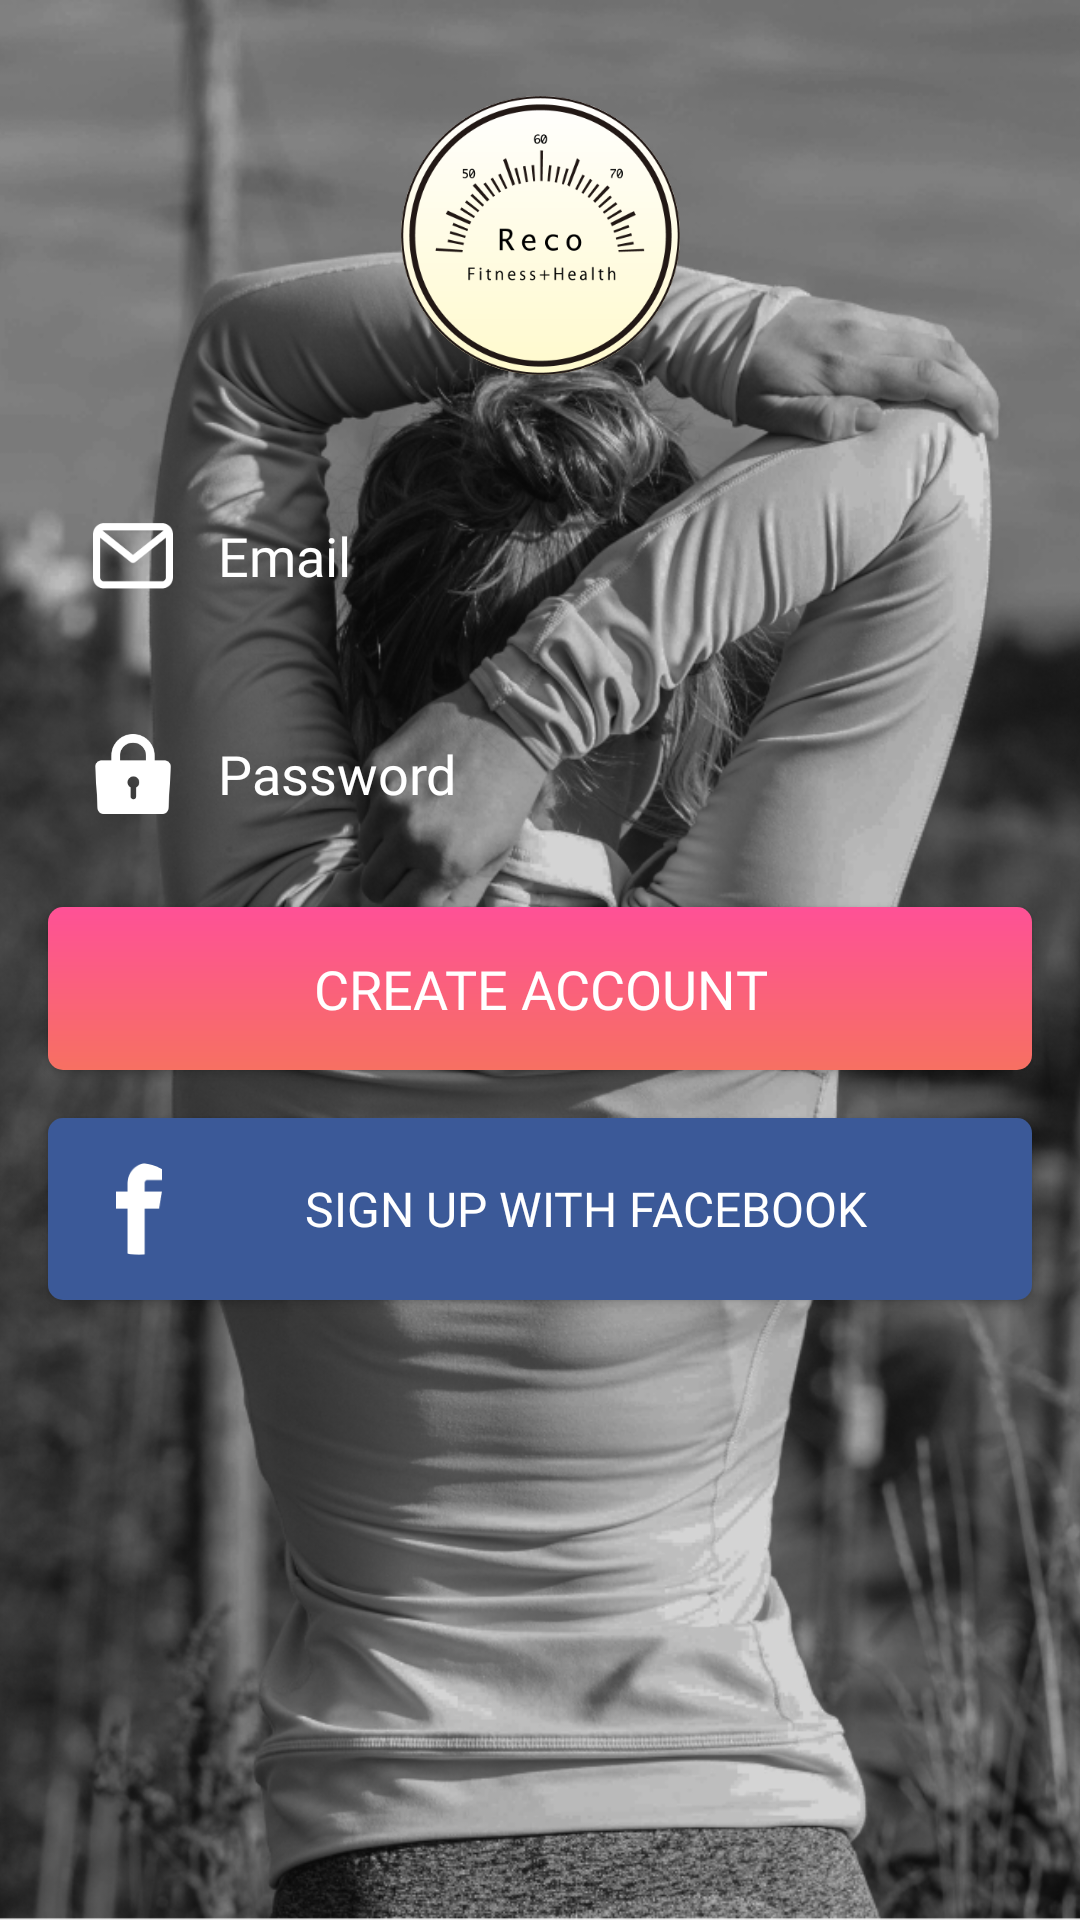

Reconstruct the res/layout file that produces this screen, plus the resources it refers to.
<!-- AndroidManifest.xml: application theme AppTheme -->
<!-- res/layout/activity_register.xml -->
<?xml version="1.0" encoding="utf-8"?>
<android.support.constraint.ConstraintLayout xmlns:android="http://schemas.android.com/apk/res/android"
    xmlns:app="http://schemas.android.com/apk/res-auto"
    xmlns:tools="http://schemas.android.com/tools"
    android:layout_width="match_parent"
    android:layout_height="match_parent"
    tools:context="com.sorena.kitadaharuka.reco.activities.RegisterActivity">

    <ImageView
        android:id="@+id/imageView"
        android:layout_width="wrap_content"
        android:layout_height="wrap_content"
        android:contentDescription="@string/image_description"
        android:scaleType="centerCrop"
        app:layout_constraintBottom_toBottomOf="parent"
        app:layout_constraintEnd_toEndOf="parent"
        app:layout_constraintHorizontal_bias="0.0"
        app:layout_constraintStart_toStartOf="parent"
        app:layout_constraintTop_toTopOf="parent"
        app:layout_constraintVertical_bias="1.0"
        app:srcCompat="@drawable/bg" />

    <EditText
        android:id="@+id/email"
        android:layout_width="match_parent"
        android:layout_height="wrap_content"
        android:layout_marginEnd="16dp"
        android:layout_marginStart="16dp"
        android:layout_marginTop="32dp"
        android:background="@drawable/input_bg"
        android:drawableLeft="@drawable/mail"
        android:drawablePadding="15dp"
        android:ems="10"
        android:fontFamily="@font/montserrat"
        android:hint="@string/email"
        android:inputType="textEmailAddress"
        android:padding="15dp"
        android:textColor="#fff"
        android:textColorHint="#fff"
        android:textSize="18sp"
        app:layout_constraintEnd_toEndOf="parent"
        app:layout_constraintStart_toStartOf="parent"
        app:layout_constraintTop_toBottomOf="@+id/imageView4" />

    <EditText
        android:id="@+id/password"
        android:layout_width="match_parent"
        android:layout_height="wrap_content"
        android:layout_marginEnd="16dp"
        android:layout_marginStart="16dp"
        android:layout_marginTop="16dp"
        android:background="@drawable/input_bg"
        android:drawableLeft="@drawable/key"
        android:drawablePadding="15dp"
        android:fontFamily="@font/montserrat"
        android:hint="@string/password"
        android:padding="15dp"
        android:textColor="#fff"
        android:textColorHint="#fff"
        android:textSize="18sp"
        android:inputType="textPassword"
        app:layout_constraintEnd_toEndOf="parent"
        app:layout_constraintStart_toStartOf="parent"
        app:layout_constraintTop_toBottomOf="@+id/email" />

    <Button
        android:id="@+id/create_account"
        android:layout_width="0dp"
        android:layout_height="wrap_content"
        android:layout_marginEnd="16dp"
        android:layout_marginStart="16dp"
        android:layout_marginTop="16dp"
        android:background="@drawable/pink_btn"
        android:fontFamily="@font/montserrat"
        android:padding="15dp"
        android:text="@string/create_account"
        android:textColor="#fff"
        android:textSize="18sp"
        app:layout_constraintEnd_toEndOf="parent"
        app:layout_constraintStart_toStartOf="parent"
        app:layout_constraintTop_toBottomOf="@+id/password" />

    <Button
        android:id="@+id/sign_up_facebook"
        android:layout_width="0dp"
        android:layout_height="wrap_content"
        android:layout_marginEnd="16dp"
        android:layout_marginStart="16dp"
        android:layout_marginTop="16dp"
        android:background="@drawable/facebook_btn"
        android:drawableLeft="@drawable/fb"
        android:fontFamily="@font/montserrat"
        android:padding="15dp"
        android:text="@string/signup_facebook"
        android:textColor="#fff"
        android:textSize="16sp"
        app:layout_constraintBottom_toBottomOf="@+id/imageView"
        app:layout_constraintEnd_toEndOf="parent"
        app:layout_constraintHorizontal_bias="0.0"
        app:layout_constraintStart_toStartOf="parent"
        app:layout_constraintTop_toBottomOf="@+id/create_account"
        app:layout_constraintVertical_bias="0.0" />

    <ImageView
        android:id="@+id/imageView4"
        android:layout_width="0dp"
        android:layout_height="wrap_content"
        android:layout_marginEnd="8dp"
        android:layout_marginStart="8dp"
        android:layout_marginTop="32dp"
        app:layout_constraintEnd_toEndOf="parent"
        app:layout_constraintStart_toStartOf="parent"
        app:layout_constraintTop_toTopOf="parent"
        app:srcCompat="@drawable/logo" />

</android.support.constraint.ConstraintLayout>
<!-- resources referenced by this layout -->
<resources>
  <!-- drawable bg: png bitmap (drawable-ldpi, 358807 bytes) -->
  <!-- drawable facebook_btn (drawable) -->
  <?xml version="1.0" encoding="utf-8"?>
  <shape xmlns:android="http://schemas.android.com/apk/res/android">
      <solid android:color="#3B5998" />
      <corners android:radius="5dp" />
  </shape>
  <!-- drawable fb: png bitmap (drawable-hdpi, 607 bytes) -->
  <!-- drawable key: png bitmap (drawable-hdpi, 868 bytes) -->
  <!-- drawable logo: png bitmap (drawable-hdpi, 19204 bytes) -->
  <!-- drawable mail: png bitmap (drawable-hdpi, 851 bytes) -->
  <!-- drawable pink_btn (drawable) -->
  <?xml version="1.0" encoding="utf-8"?>
  <shape xmlns:android="http://schemas.android.com/apk/res/android"
      android:shape="rectangle">
  
      <gradient
          android:startColor="#FE5196"
          android:endColor="#F77062"
          android:angle="270"
          />
  
      <corners
          android:radius="5dp"
          />
  
  </shape>
  <string name="create_account">Create Account</string>
  <string name="email">Email</string>
  <string name="image_description">background</string>
  <string name="password">Password</string>
  <string name="signup_facebook">Sign up with facebook</string>
  <style name="AppTheme" parent="Theme.AppCompat.Light.NoActionBar">
          
          <item name="colorPrimary">@color/colorPrimary</item>
          <item name="colorPrimaryDark">@color/colorPrimaryDark</item>
          <item name="colorAccent">@color/colorAccent</item>
      </style>
  <color name="colorPrimary">#000</color>
  <color name="colorPrimaryDark">#000</color>
  <color name="colorAccent">#F77062</color>
</resources>
